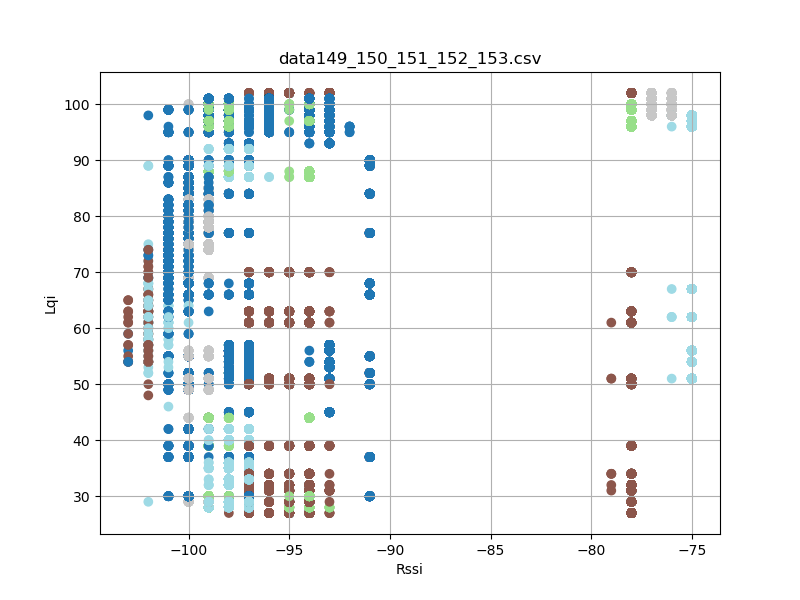

The file beside this chart, header and first rows:
timestamp, rssi, lqi, device_id
'2023-08-26 12:31:21, 600', -101, 65, 149
'2023-08-26 12:31:21, 691', -101, 65, 149
'2023-08-26 12:31:21, 785', -101, 65, 149
'2023-08-26 12:31:21, 878', -100, 65, 149
'2023-08-26 12:31:21, 972', -100, 65, 149
'2023-08-26 12:31:22, 066', -100, 65, 149
'2023-08-26 12:31:22, 160', -101, 65, 149
'2023-08-26 12:31:22, 348', -101, 65, 149
'2023-08-26 12:31:22, 441', -101, 65, 149
'2023-08-26 12:31:22, 535', -101, 65, 149
'2023-08-26 12:31:22, 629', -101, 65, 149
'2023-08-26 12:31:23, 004', -100, 69, 149
'2023-08-26 12:31:23, 098', -101, 69, 149
'2023-08-26 12:31:23, 192', -101, 69, 149
'2023-08-26 12:31:23, 286', -100, 69, 149
'2023-08-26 12:31:23, 379', -101, 69, 149
'2023-08-26 12:31:23, 567', -101, 72, 149
'2023-08-26 12:31:23, 661', -101, 72, 149
'2023-08-26 12:31:23, 753', -100, 72, 149
'2023-08-26 12:31:23, 847', -101, 72, 149
'2023-08-26 12:31:23, 941', -101, 72, 149
'2023-08-26 12:31:24, 129', -101, 68, 149
'2023-08-26 12:31:24, 223', -101, 68, 149
'2023-08-26 12:31:24, 504', -101, 68, 149
'2023-08-26 12:31:24, 598', -101, 68, 149
'2023-08-26 12:31:24, 691', -101, 68, 149
'2023-08-26 12:31:24, 785', -101, 68, 149
'2023-08-26 12:31:24, 879', -100, 68, 149
'2023-08-26 12:31:24, 972', -101, 68, 149
'2023-08-26 12:31:25, 066', -101, 68, 149
'2023-08-26 12:31:25, 161', -100, 68, 149
'2023-08-26 12:31:25, 254', -101, 68, 149
'2023-08-26 12:31:25, 347', -101, 68, 149
'2023-08-26 12:31:25, 441', -101, 68, 149
'2023-08-26 12:31:25, 629', -101, 68, 149
'2023-08-26 12:31:25, 817', -100, 68, 149
'2023-08-26 12:31:26, 003', -101, 71, 149
'2023-08-26 12:31:26, 098', -101, 71, 149
'2023-08-26 12:31:26, 285', -100, 71, 149
'2023-08-26 12:31:26, 380', -101, 71, 149
'2023-08-26 12:31:26, 473', -101, 71, 149
'2023-08-26 12:31:26, 660', -100, 71, 149
'2023-08-26 12:31:26, 754', -100, 71, 149
'2023-08-26 12:31:26, 848', -101, 71, 149
'2023-08-26 12:31:26, 942', -101, 71, 149
'2023-08-26 12:31:27, 036', -101, 71, 149
'2023-08-26 12:31:27, 316', -101, 73, 149
'2023-08-26 12:31:27, 598', -101, 73, 149
'2023-08-26 12:31:27, 692', -100, 73, 149
'2023-08-26 12:31:27, 786', -100, 73, 149
'2023-08-26 12:31:27, 879', -101, 73, 149
'2023-08-26 12:31:27, 972', -101, 73, 149
'2023-08-26 12:31:28, 161', -101, 69, 149
'2023-08-26 12:31:28, 254', -101, 69, 149
'2023-08-26 12:31:28, 348', -101, 69, 149
'2023-08-26 12:31:28, 441', -100, 69, 149
'2023-08-26 12:31:28, 535', -100, 69, 149
'2023-08-26 12:31:28, 629', -101, 69, 149
'2023-08-26 12:31:28, 723', -100, 69, 149
'2023-08-26 12:31:28, 911', -101, 69, 149
... 28,574 more rows
